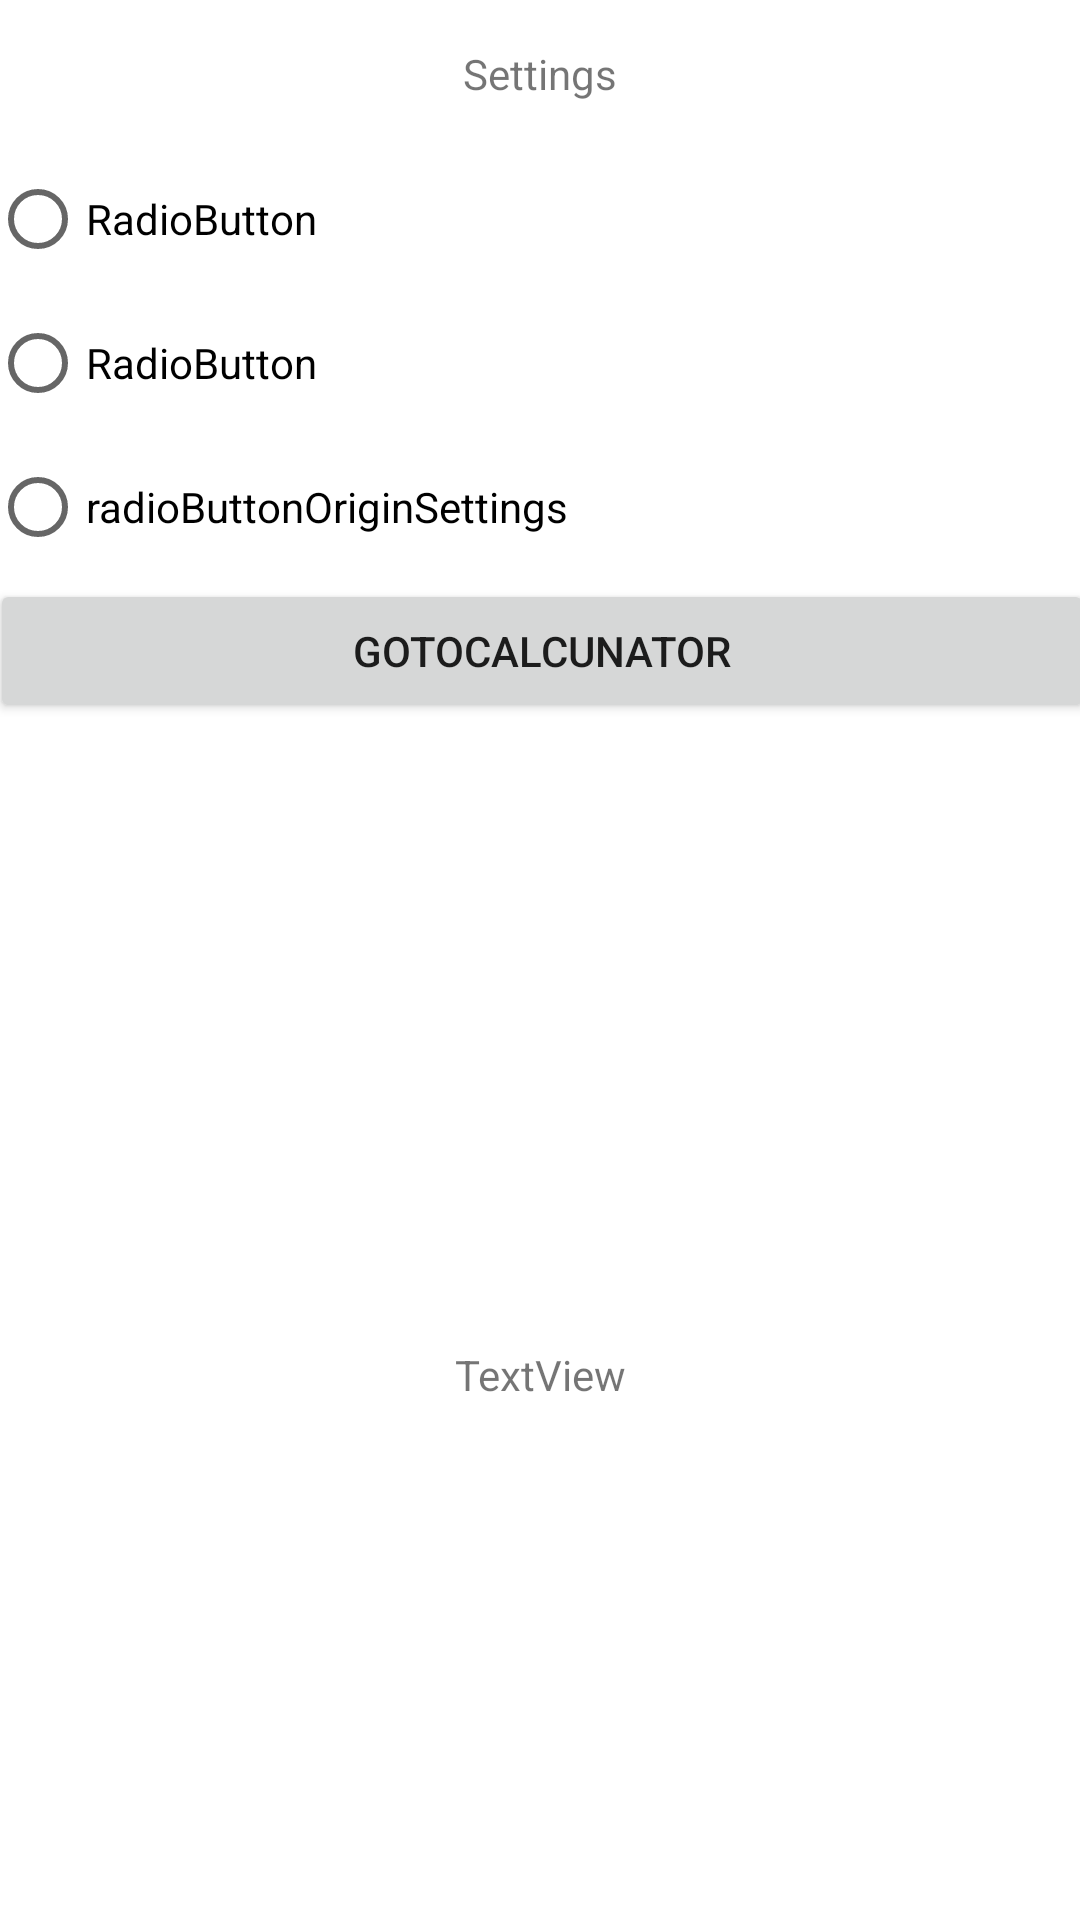

Produce the Android XML layout that renders to this screen, including the resource entries it uses.
<!-- AndroidManifest.xml: application theme Theme.Lesson1HW -->
<!-- res/layout/activity_settings.xml -->
<?xml version="1.0" encoding="utf-8"?>
<androidx.constraintlayout.widget.ConstraintLayout xmlns:android="http://schemas.android.com/apk/res/android"
    xmlns:app="http://schemas.android.com/apk/res-auto"
    xmlns:tools="http://schemas.android.com/tools"
    android:layout_width="match_parent"
    android:layout_height="match_parent"
    tools:context=".Settings">

    <LinearLayout
        android:id="@+id/linearLayout"
        android:layout_width="368dp"
        android:layout_height="227dp"
        android:orientation="vertical"
        app:layout_constraintBottom_toBottomOf="parent"
        app:layout_constraintEnd_toEndOf="parent"
        app:layout_constraintHorizontal_bias="0.488"
        app:layout_constraintStart_toStartOf="parent"
        app:layout_constraintTop_toTopOf="parent"
        app:layout_constraintVertical_bias="0.119">

        <RadioButton
            android:id="@+id/radioButtonPashaCoolStyleSettings"
            android:layout_width="match_parent"
            android:layout_height="wrap_content"
            android:text="RadioButton" />

        <RadioButton
            android:id="@+id/radioButtonDarcSettings"
            android:layout_width="match_parent"
            android:layout_height="wrap_content"
            android:text="RadioButton" />

        <RadioButton
            android:id="@+id/radioButton3"
            android:layout_width="match_parent"
            android:layout_height="wrap_content"
            android:text="radioButtonOriginSettings" />

        <Button
            android:id="@+id/buttonGoToCalcunator"
            android:layout_width="match_parent"
            android:layout_height="wrap_content"
            android:text="GoToCalcunator" />
    </LinearLayout>

    <TextView
        android:id="@+id/textWordSettings"
        android:layout_width="wrap_content"
        android:layout_height="wrap_content"
        android:text="Settings"
        app:layout_constraintBottom_toTopOf="@+id/linearLayout"
        app:layout_constraintEnd_toEndOf="parent"
        app:layout_constraintStart_toStartOf="parent"
        app:layout_constraintTop_toTopOf="parent" />

    <TextView
        android:id="@+id/textViewAnserSettingsActivity"
        android:layout_width="wrap_content"
        android:layout_height="wrap_content"
        android:text="TextView"
        app:layout_constraintBottom_toBottomOf="parent"
        app:layout_constraintEnd_toEndOf="parent"
        app:layout_constraintStart_toStartOf="parent"
        app:layout_constraintTop_toBottomOf="@+id/linearLayout" />
</androidx.constraintlayout.widget.ConstraintLayout>
<!-- resources referenced by this layout -->
<resources>
  <style name="Theme.Lesson1HW" parent="Theme.MaterialComponents.DayNight.DarkActionBar">
          
          <item name="colorPrimary">@color/purple_500</item>
          <item name="colorPrimaryVariant">@color/purple_700</item>
          <item name="colorOnPrimary">@color/white</item>
          
          <item name="colorSecondary">@color/teal_200</item>
          <item name="colorSecondaryVariant">@color/teal_700</item>
          <item name="colorOnSecondary">@color/black</item>
          
          <item name="android:statusBarColor" tools:targetApi="l">?attr/colorPrimaryVariant</item>
          
      </style>
  <!-- not gathered from this repository: default colours our renderer supplied (Android Studio template values) -->
  <color name="purple_500">#FF6200EE</color>
  <color name="purple_700">#FF3700B3</color>
  <color name="teal_200">#FF03DAC5</color>
  <color name="teal_700">#FF018786</color>
  <color name="black">#FF000000</color>
  <color name="white">#FFFFFFFF</color>
</resources>
